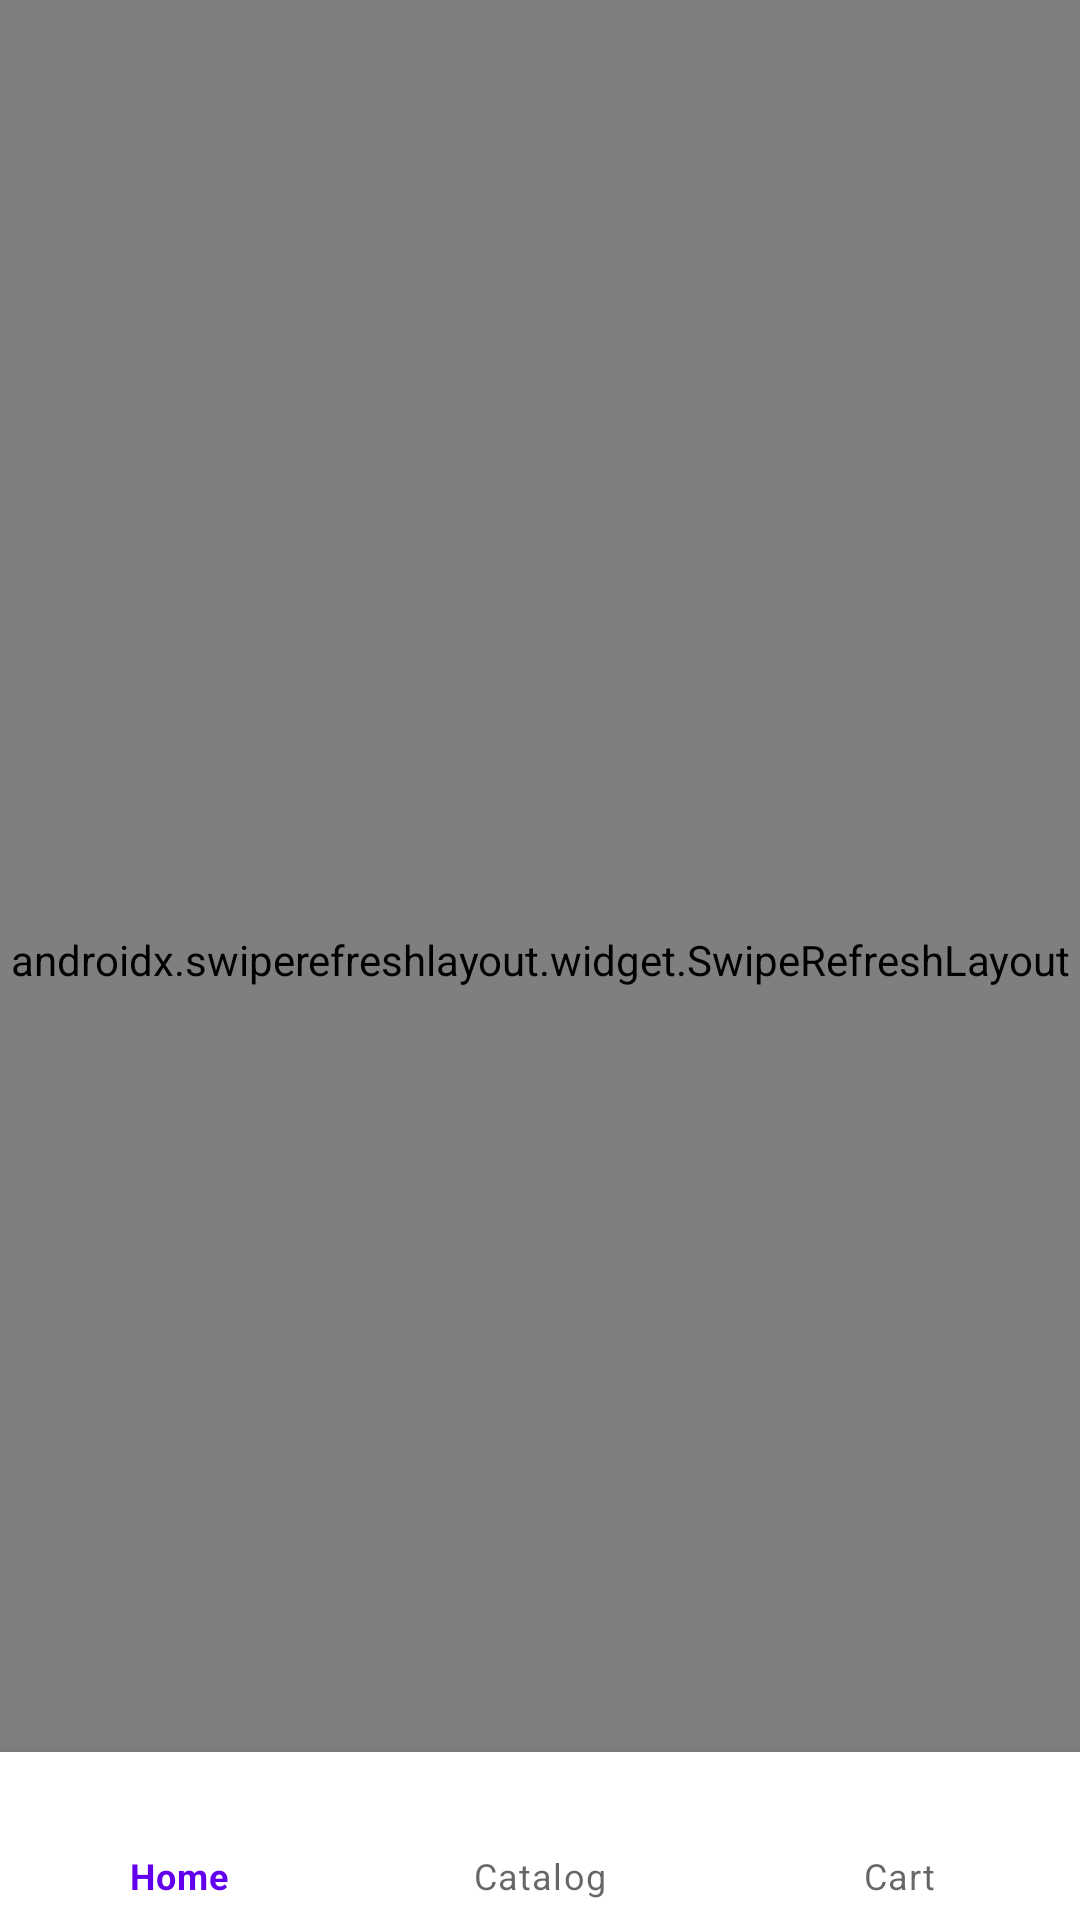

Reconstruct the res/layout file that produces this screen, plus the resources it refers to.
<!-- AndroidManifest.xml: application theme Theme.ZadanieABS -->
<!-- res/layout/fragment_catalog.xml -->
<?xml version="1.0" encoding="utf-8"?>
<androidx.constraintlayout.widget.ConstraintLayout xmlns:android="http://schemas.android.com/apk/res/android"
    xmlns:app="http://schemas.android.com/apk/res-auto"
    xmlns:tools="http://schemas.android.com/tools"
    android:id="@+id/catalog"
    android:layout_width="match_parent"
    android:layout_height="match_parent"
    tools:context=".view.catalog.CatalogFragment">

    <androidx.swiperefreshlayout.widget.SwipeRefreshLayout
        android:id="@+id/swipeRefreshProducts"
        android:layout_width="match_parent"
        android:layout_height="match_parent"
        app:layout_constraintTop_toTopOf="parent"
        app:layout_constraintBottom_toTopOf="@+id/nav_view"
        app:layout_constraintEnd_toEndOf="parent"
        app:layout_constraintStart_toStartOf="parent">

        <androidx.recyclerview.widget.RecyclerView
            android:id="@+id/productsRecyclerView"
            android:layout_width="match_parent"
            android:layout_height="match_parent"
            app:layoutManager="androidx.recyclerview.widget.LinearLayoutManager"
            tools:listitem="@layout/item_product"/>

    </androidx.swiperefreshlayout.widget.SwipeRefreshLayout>

    <com.google.android.material.bottomnavigation.BottomNavigationView
        android:layout_width="match_parent"
        android:layout_height="wrap_content"
        android:id="@+id/nav_view"
        app:layout_constraintBottom_toBottomOf="parent"
        app:layout_constraintEnd_toEndOf="parent"
        app:layout_constraintStart_toStartOf="parent"
        app:menu="@menu/bottom_navigation_menu" />

</androidx.constraintlayout.widget.ConstraintLayout>
<!-- res/layout/item_product.xml (included above) -->
<?xml version="1.0" encoding="utf-8"?>
<androidx.cardview.widget.CardView xmlns:android="http://schemas.android.com/apk/res/android"
    xmlns:app="http://schemas.android.com/apk/res-auto"
    xmlns:tools="http://schemas.android.com/tools"
    android:layout_width="match_parent"
    android:layout_height="match_parent">

    <androidx.constraintlayout.widget.ConstraintLayout
        android:layout_width="match_parent"
        android:layout_height="wrap_content">

        <TextView
            android:id="@+id/textProductName"
            android:layout_marginStart="16dp"
            android:layout_marginTop="16dp"
            android:layout_width="match_parent"
            android:layout_height="wrap_content"
            android:layout_marginEnd="16dp"
            android:layout_marginBottom="16dp"
            android:maxLines="1"
            app:layout_constraintStart_toStartOf="parent"
            app:layout_constraintTop_toTopOf="parent"
            tools:text="@tools:sample/lorem" />

        <ImageView
            android:id="@+id/productImage"
            android:layout_width="wrap_content"
            android:layout_height="wrap_content"
            app:layout_constraintEnd_toEndOf="parent"
            app:layout_constraintTop_toTopOf="parent"
            android:src="@drawable/ic_launcher_background"
            android:layout_marginTop="8dp"
            android:layout_marginEnd="8dp"
            android:visibility="gone" />

        <TextView
            android:id="@+id/textProductDescription"
            android:layout_marginStart="16dp"
            android:layout_marginTop="12dp"
            android:layout_width="match_parent"
            android:layout_height="wrap_content"
            android:layout_marginEnd="16dp"
            android:layout_marginBottom="16dp"
            android:lineSpacingExtra="5dp"
            android:maxLines="2"
            app:layout_constraintStart_toStartOf="parent"
            app:layout_constraintTop_toBottomOf="@+id/textProductName"
            app:layout_constraintBottom_toBottomOf="parent"
            tools:text="@tools:sample/lorem/random" />

    </androidx.constraintlayout.widget.ConstraintLayout>

</androidx.cardview.widget.CardView>
<!-- resources referenced by this layout -->
<resources>
  <style name="Theme.ZadanieABS" parent="Theme.MaterialComponents.DayNight.DarkActionBar">
          
          <item name="colorPrimary">@color/purple_500</item>
          <item name="colorPrimaryVariant">@color/purple_700</item>
          <item name="colorOnPrimary">@color/white</item>
          
          <item name="colorSecondary">@color/teal_200</item>
          <item name="colorSecondaryVariant">@color/teal_700</item>
          <item name="colorOnSecondary">@color/black</item>
          
          <item name="android:statusBarColor">?attr/colorPrimaryVariant</item>
          
      </style>
  <!-- not gathered from this repository: default colours our renderer supplied (Android Studio template values) -->
  <color name="purple_500">#FF6200EE</color>
  <color name="purple_700">#FF3700B3</color>
  <color name="teal_200">#FF03DAC5</color>
  <color name="teal_700">#FF018786</color>
  <color name="black">#FF000000</color>
  <color name="white">#FFFFFFFF</color>
</resources>
